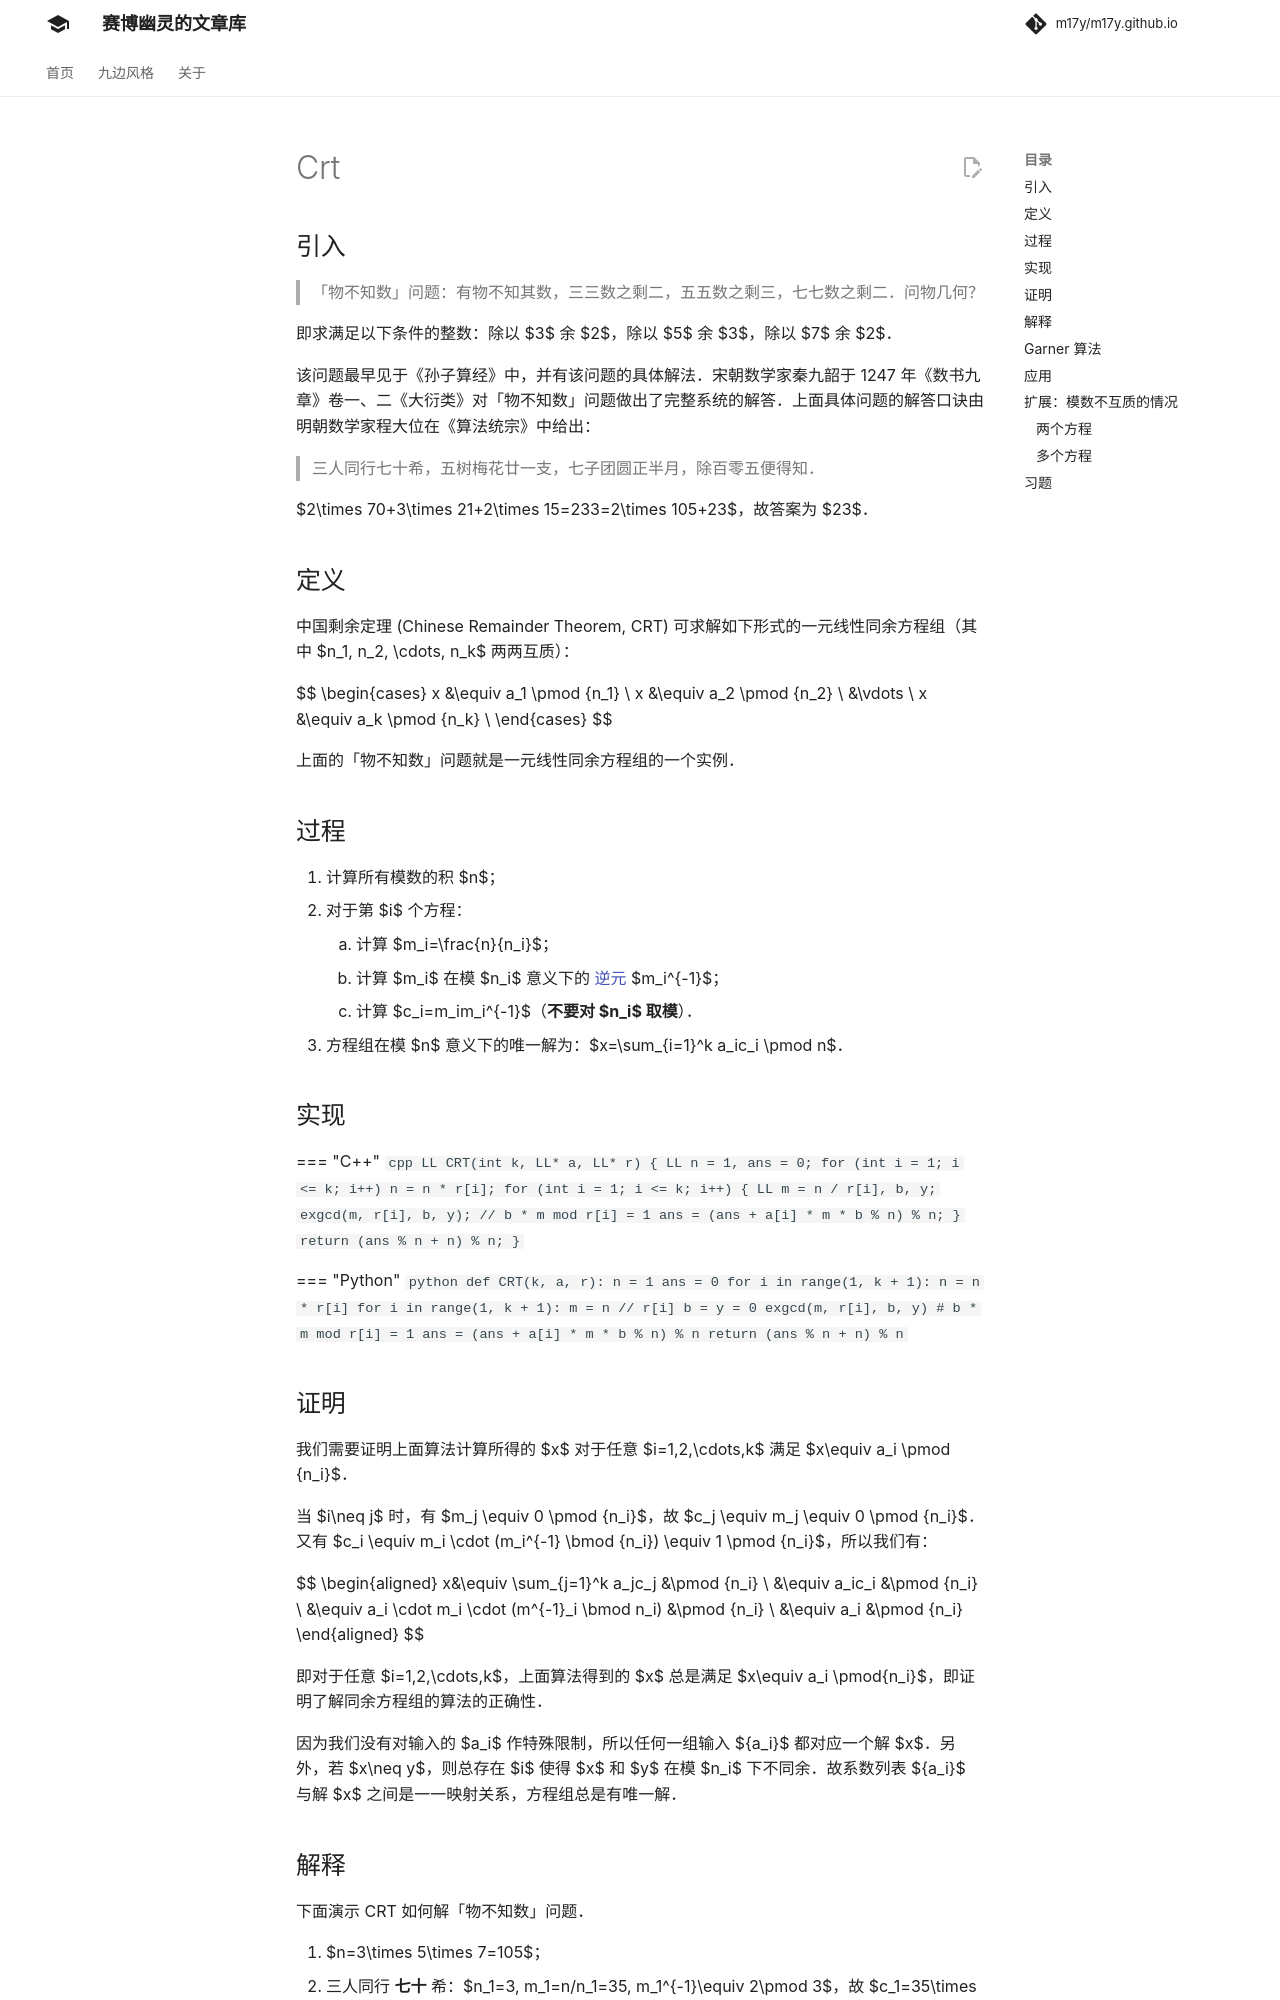

repository: m17y/m17y.github.io · page: math/number-theory/crt/index.html · generator: mkdocs

## 引入

> 「物不知数」问题：有物不知其数，三三数之剩二，五五数之剩三，七七数之剩二。问物几何？

即求满足以下条件的整数：除以 $3$ 余 $2$，除以 $5$ 余 $3$，除以 $7$ 余 $2$。

该问题最早见于《孙子算经》中，并有该问题的具体解法。宋朝数学家秦九韶于 1247 年《数书九章》卷一、二《大衍类》对「物不知数」问题做出了完整系统的解答。上面具体问题的解答口诀由明朝数学家程大位在《算法统宗》中给出：

> 三人同行七十希，五树梅花廿一支，七子团圆正半月，除百零五便得知。

$2\times 70+3\times 21+2\times 15=233=2\times 105+23$，故答案为 $23$。

## 定义

中国剩余定理 (Chinese Remainder Theorem, CRT) 可求解如下形式的一元线性同余方程组（其中 $n_1, n_2, \cdots, n_k$ 两两互质）：

$$
\begin{cases}
x &\equiv a_1 \pmod {n_1} \\
x &\equiv a_2 \pmod {n_2} \\
  &\vdots \\
x &\equiv a_k \pmod {n_k} \\
\end{cases}
$$

上面的「物不知数」问题就是一元线性同余方程组的一个实例。

## 过程

1.  计算所有模数的积 $n$；
2.  对于第 $i$ 个方程：
    1.  计算 $m_i=\frac{n}{n_i}$；
    2.  计算 $m_i$ 在模 $n_i$ 意义下的 [逆元](./inverse.md)  $m_i^{-1}$；
    3.  计算 $c_i=m_im_i^{-1}$（**不要对 $n_i$ 取模**）。
3.  方程组在模 $n$ 意义下的唯一解为：$x=\sum_{i=1}^k a_ic_i \pmod n$。

## 实现

=== "C++"
    ```cpp
    LL CRT(int k, LL* a, LL* r) {
      LL n = 1, ans = 0;
      for (int i = 1; i <= k; i++) n = n * r[i];
      for (int i = 1; i <= k; i++) {
        LL m = n / r[i], b, y;
        exgcd(m, r[i], b, y);  // b * m mod r[i] = 1
        ans = (ans + a[i] * m * b % n) % n;
      }
      return (ans % n + n) % n;
    }
    ```

=== "Python"
    ```python
    def CRT(k, a, r):
        n = 1; ans = 0
        for i in range(1, k + 1):
            n = n * r[i]
        for i in range(1, k + 1):
            m = n // r[i]; b = y = 0
            exgcd(m, r[i], b, y) # b * m mod r[i] = 1
            ans = (ans + a[i] * m * b % n) % n
        return (ans % n + n) % n
    ```

## 证明

我们需要证明上面算法计算所得的 $x$ 对于任意 $i=1,2,\cdots,k$ 满足 $x\equiv a_i \pmod {n_i}$。

当 $i\neq j$ 时，有 $m_j \equiv 0 \pmod {n_i}$，故 $c_j \equiv m_j \equiv 0 \pmod {n_i}$。又有 $c_i \equiv m_i \cdot (m_i^{-1} \bmod {n_i}) \equiv 1 \pmod {n_i}$，所以我们有：

$$
\begin{aligned}
x&\equiv \sum_{j=1}^k a_jc_j                      &\pmod {n_i} \\
 &\equiv a_ic_i                                   &\pmod {n_i} \\
 &\equiv a_i \cdot m_i \cdot (m^{-1}_i \bmod n_i) &\pmod {n_i} \\
 &\equiv a_i                                      &\pmod {n_i}
\end{aligned}
$$

**即对于任意 $i=1,2,\cdots,k$，上面算法得到的 $x$ 总是满足 $x\equiv a_i \pmod{n_i}$，即证明了解同余方程组的算法的正确性。**

因为我们没有对输入的 $a_i$ 作特殊限制，所以任何一组输入 $\{a_i\}$ 都对应一个解 $x$。

另外，若 $x\neq y$，则总存在 $i$ 使得 $x$ 和 $y$ 在模 $n_i$ 下不同余。

**故系数列表 $\{a_i\}$ 与解 $x$ 之间是一一映射关系，方程组总是有唯一解。**
